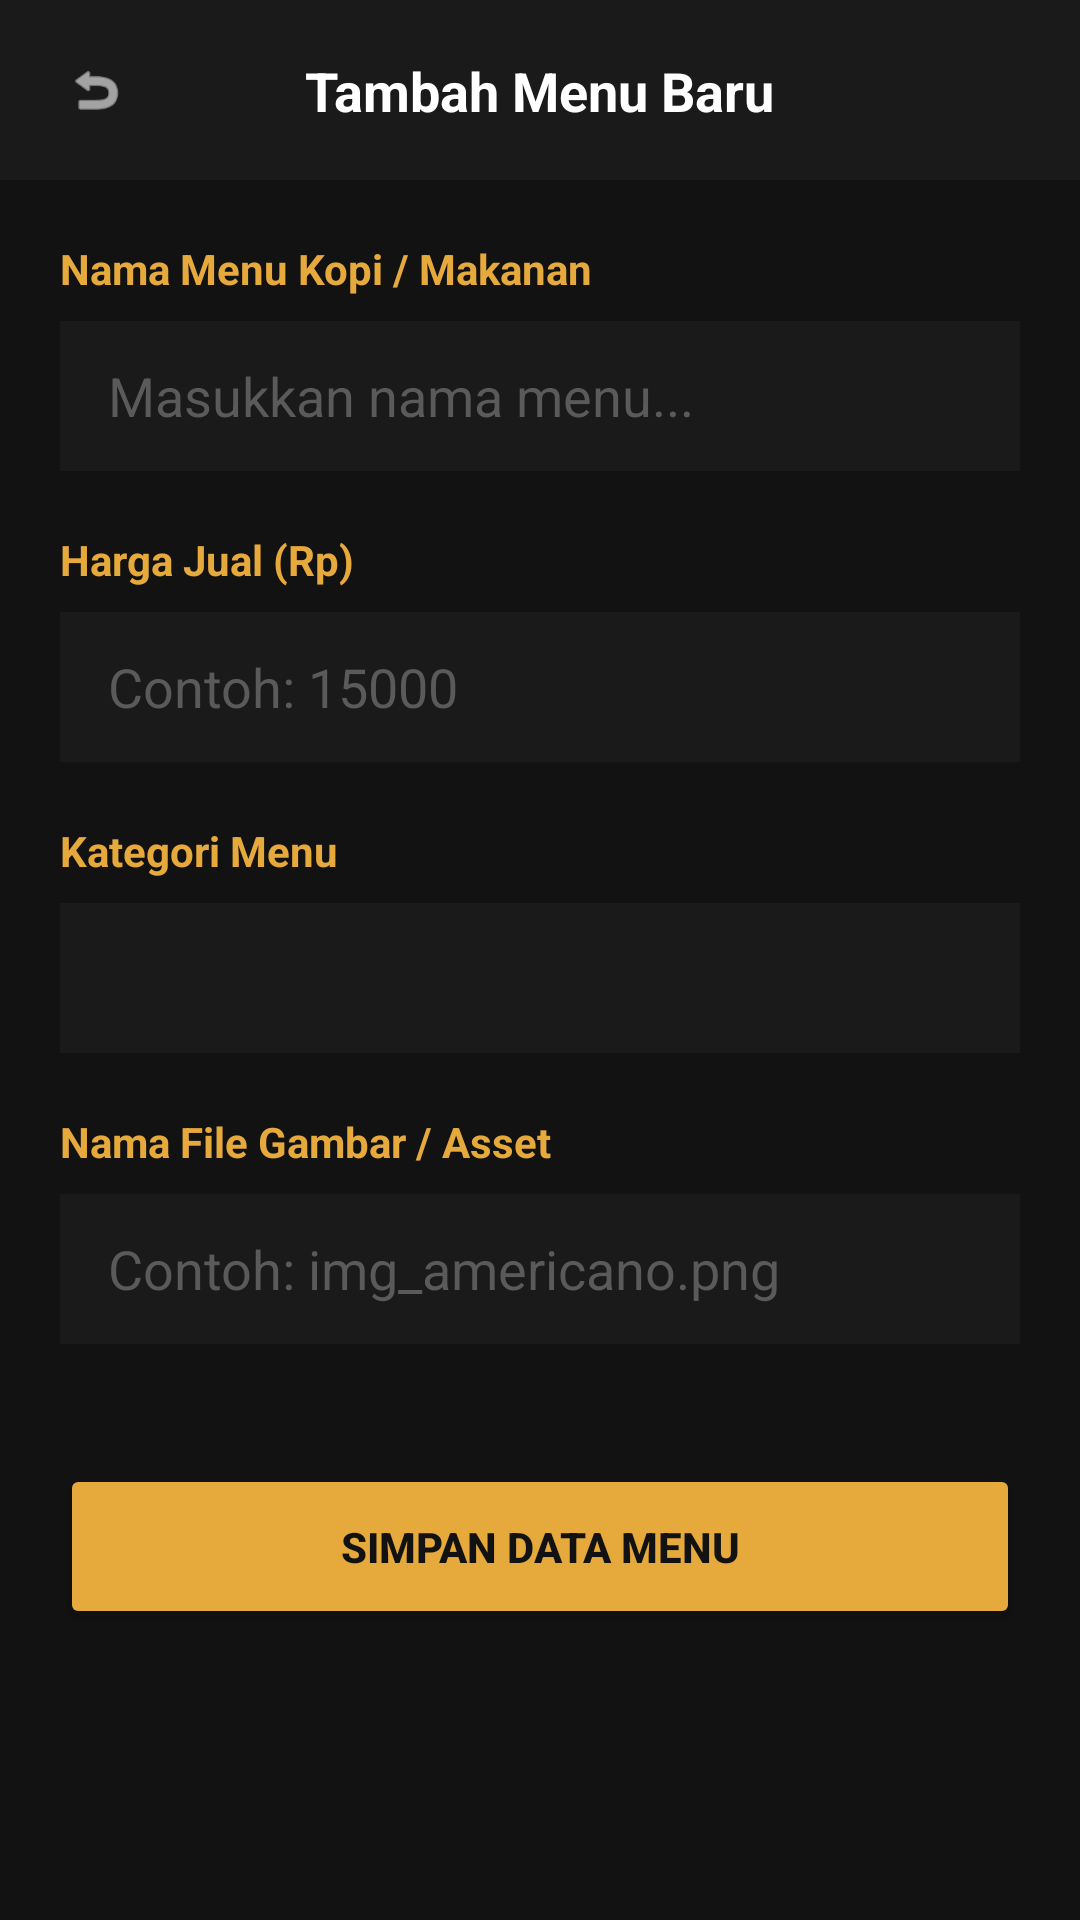

Write the Android layout XML for this screen, with the resource values it uses.
<!-- AndroidManifest.xml: application theme Theme.NgopiDulz_frontend -->
<!-- res/layout/activity_form_product.xml -->
<?xml version="1.0" encoding="utf-8"?>
<androidx.constraintlayout.widget.ConstraintLayout
    xmlns:android="http://schemas.android.com/apk/res/android"
    xmlns:app="http://schemas.android.com/apk/res-auto"
    android:layout_width="match_parent"
    android:layout_height="match_parent"
    android:background="#121212">

    <androidx.constraintlayout.widget.ConstraintLayout
        android:id="@+id/top_bar_form"
        android:layout_width="match_parent"
        android:layout_height="60dp"
        android:background="#1A1A1A"
        android:paddingHorizontal="16dp"
        app:layout_constraintTop_toTopOf="parent">

        <ImageView
            android:id="@+id/btn_back_form"
            android:layout_width="32dp"
            android:layout_height="32dp"
            android:padding="6dp"
            android:src="@android:drawable/ic_menu_revert"
            app:layout_constraintBottom_toBottomOf="parent"
            app:layout_constraintStart_toStartOf="parent"
            app:layout_constraintTop_toTopOf="parent"
            app:tint="#FFFFFF" />

        <TextView
            android:id="@+id/tv_form_title"
            android:layout_width="wrap_content"
            android:layout_height="wrap_content"
            android:text="Tambah Menu Baru"
            android:textColor="#FFFFFF"
            android:textSize="18sp"
            android:textStyle="bold"
            app:layout_constraintBottom_toBottomOf="parent"
            app:layout_constraintEnd_toEndOf="parent"
            app:layout_constraintStart_toStartOf="parent"
            app:layout_constraintTop_toTopOf="parent" />
    </androidx.constraintlayout.widget.ConstraintLayout>

    <LinearLayout
        android:layout_width="match_parent"
        android:layout_height="0dp"
        android:orientation="vertical"
        android:padding="20dp"
        app:layout_constraintBottom_toBottomOf="parent"
        app:layout_constraintTop_toBottomOf="@id/top_bar_form">

        <TextView
            android:layout_width="wrap_content"
            android:layout_height="wrap_content"
            android:text="Nama Menu Kopi / Makanan"
            android:textColor="#E5A93C"
            android:textSize="14sp"
            android:textStyle="bold" />
        <EditText
            android:id="@+id/et_product_name"
            android:layout_width="match_parent"
            android:layout_height="50dp"
            android:layout_marginTop="8dp"
            android:layout_marginBottom="20dp"
            android:background="#1A1A1A"
            android:hint="Masukkan nama menu..."
            android:textColorHint="#5A5A5A"
            android:textColor="#FFFFFF"
            android:paddingHorizontal="16dp"
            android:inputType="text" />

        <TextView
            android:layout_width="wrap_content"
            android:layout_height="wrap_content"
            android:text="Harga Jual (Rp)"
            android:textColor="#E5A93C"
            android:textSize="14sp"
            android:textStyle="bold" />
        <EditText
            android:id="@+id/et_product_price"
            android:layout_width="match_parent"
            android:layout_height="50dp"
            android:layout_marginTop="8dp"
            android:layout_marginBottom="20dp"
            android:background="#1A1A1A"
            android:hint="Contoh: 15000"
            android:textColorHint="#5A5A5A"
            android:textColor="#FFFFFF"
            android:paddingHorizontal="16dp"
            android:inputType="number" />

        <TextView
            android:layout_width="wrap_content"
            android:layout_height="wrap_content"
            android:text="Kategori Menu"
            android:textColor="#E5A93C"
            android:textSize="14sp"
            android:textStyle="bold" />
        <Spinner
            android:id="@+id/sp_product_category"
            android:layout_width="match_parent"
            android:layout_height="50dp"
            android:layout_marginTop="8dp"
            android:layout_marginBottom="20dp"
            android:background="#1A1A1A"
            android:popupBackground="#1A1A1A" />

        <TextView
            android:layout_width="wrap_content"
            android:layout_height="wrap_content"
            android:text="Nama File Gambar / Asset"
            android:textColor="#E5A93C"
            android:textSize="14sp"
            android:textStyle="bold" />
        <EditText
            android:id="@+id/et_product_image"
            android:layout_width="match_parent"
            android:layout_height="50dp"
            android:layout_marginTop="8dp"
            android:layout_marginBottom="40dp"
            android:background="#1A1A1A"
            android:hint="Contoh: img_americano.png"
            android:textColorHint="#5A5A5A"
            android:textColor="#FFFFFF"
            android:paddingHorizontal="16dp"
            android:inputType="text" />

        <Button
            android:id="@+id/btn_save_product"
            android:layout_width="match_parent"
            android:layout_height="55dp"
            android:text="SIMPAN DATA MENU"
            android:textColor="#121212"
            android:textStyle="bold"
            android:backgroundTint="#E5A93C"
            app:cornerRadius="12dp" />
    </LinearLayout>
</androidx.constraintlayout.widget.ConstraintLayout>
<!-- resources referenced by this layout -->
<resources>
  <style name="Theme.NgopiDulz_frontend" parent="Base.Theme.NgopiDulz_frontend" />
  <style name="Base.Theme.NgopiDulz_frontend" parent="Theme.Material3.DayNight.NoActionBar">
          
          
      </style>
</resources>
